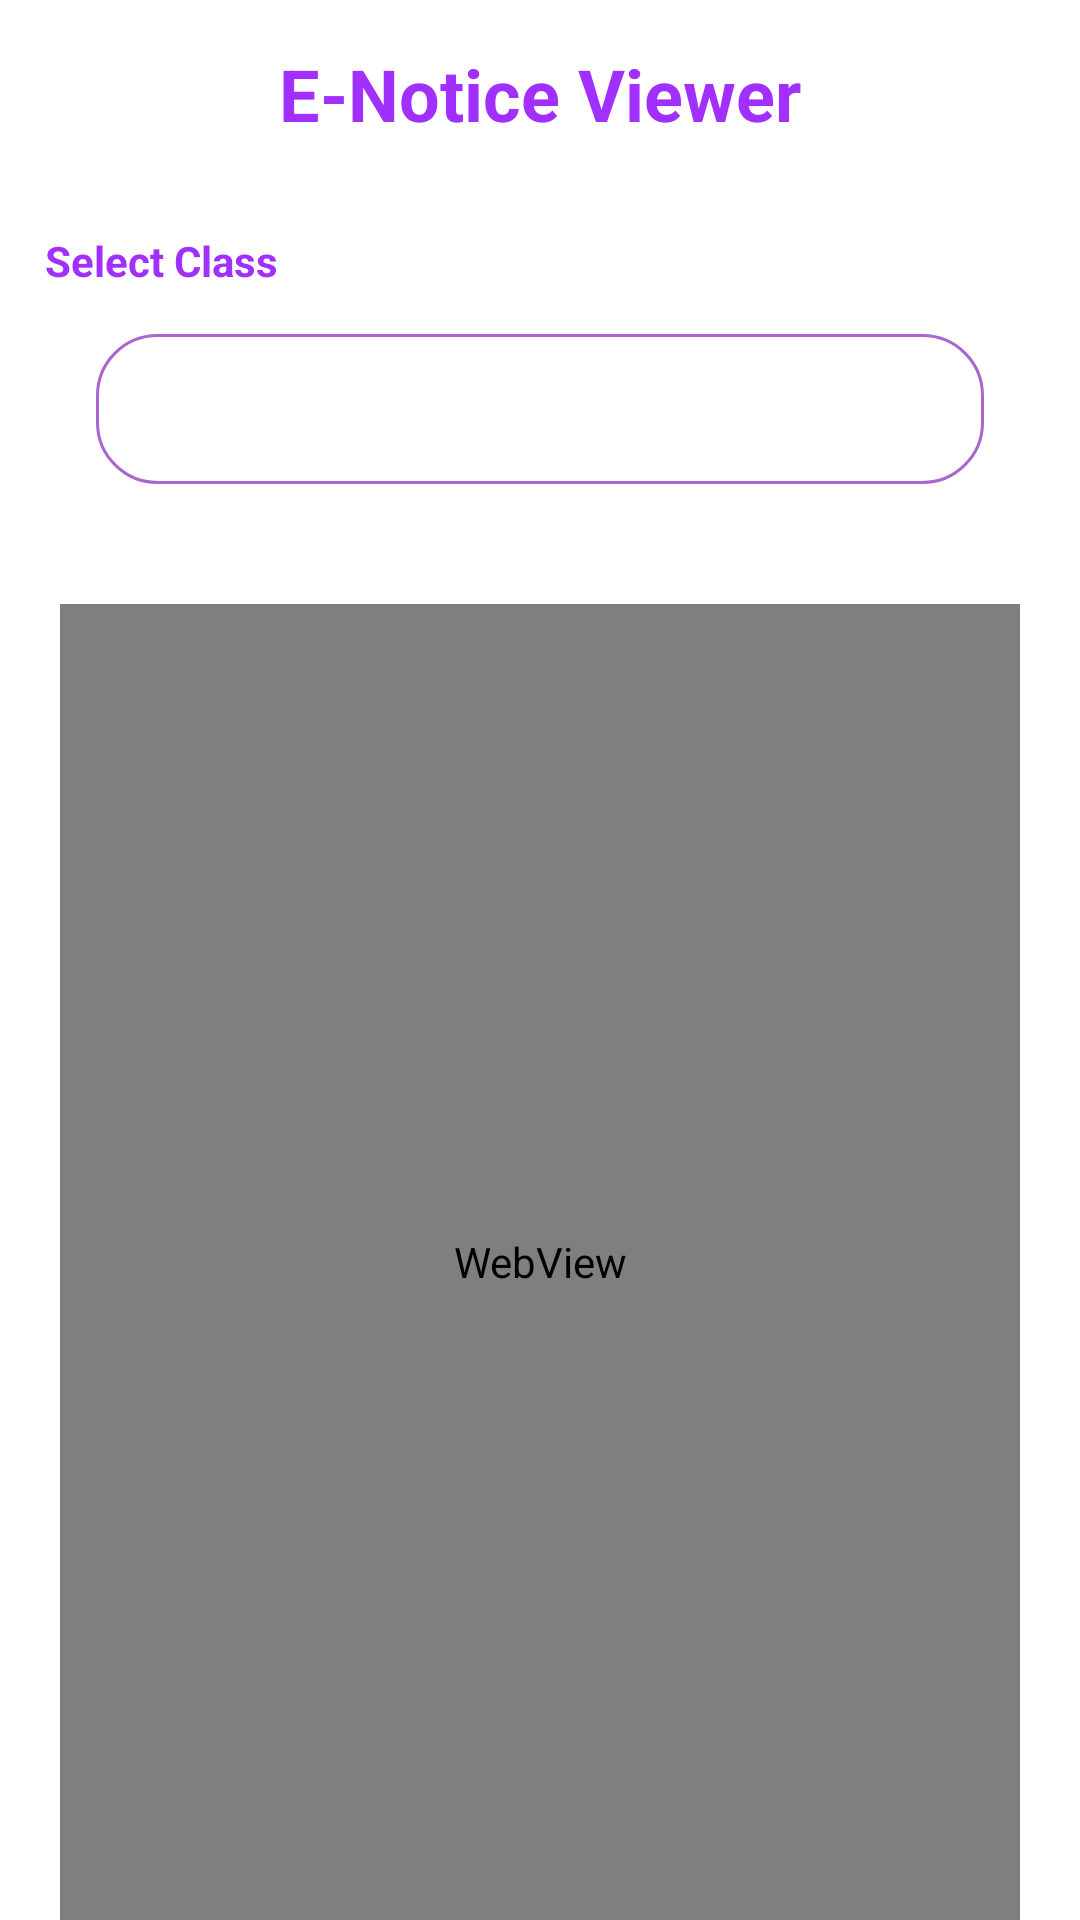

The Android layout XML behind this screen, and the referenced resources:
<!-- AndroidManifest.xml: application theme Theme.HybridClass -->
<!-- res/layout/activity_view_enotice.xml -->
<?xml version="1.0" encoding="utf-8"?>
<RelativeLayout xmlns:android="http://schemas.android.com/apk/res/android"
    xmlns:app="http://schemas.android.com/apk/res-auto"
    xmlns:tools="http://schemas.android.com/tools"
    android:layout_width="match_parent"
    android:layout_height="match_parent"
    tools:context=".ViewEnoticeActivity">

    <TextView
        android:id="@+id/tvWelcomeNotice"
        android:layout_width="wrap_content"
        android:layout_height="wrap_content"
        android:layout_marginStart="15dp"
        android:layout_marginLeft="15dp"
        android:layout_marginTop="15dp"
        android:layout_marginEnd="15dp"
        android:layout_marginRight="15dp"
        android:layout_marginBottom="15dp"
        android:text="E-Notice Viewer"
        android:textColor="@color/colorPurple"
        android:textSize="24sp"
        android:layout_centerHorizontal="true"
        android:textStyle="bold" />
    <TextView
        android:id="@+id/tvClassName"
        android:layout_width="wrap_content"
        android:layout_height="wrap_content"
        android:layout_below="@id/tvWelcomeNotice"
        android:layout_marginStart="15dp"
        android:layout_marginLeft="15dp"
        android:layout_marginTop="15dp"
        android:layout_marginEnd="15dp"
        android:layout_marginRight="15dp"
        android:layout_marginBottom="15dp"
        android:text="Select Class"
        android:textColor="@color/colorPurple"
        android:textSize="14sp"
        android:textStyle="bold" />

    <Spinner
        android:id="@+id/spinnerNoticeStudent"
        android:layout_width="match_parent"
        android:layout_height="50dp"
        android:layout_below="@id/tvClassName"
        android:layout_marginStart="32dp"
        android:layout_marginEnd="32dp"
        android:background="@drawable/custom_spinner"
        app:layout_constraintEnd_toEndOf="parent"
        app:layout_constraintHorizontal_bias="1.0"
        app:layout_constraintStart_toStartOf="parent" />

    <WebView
        android:id="@+id/webView"
        android:layout_width="match_parent"
        android:layout_height="480dp"
        android:layout_below="@id/spinnerNoticeStudent"
        android:layout_marginHorizontal="20dp"
        android:layout_marginTop="40dp" />

</RelativeLayout>
<!-- resources referenced by this layout -->
<resources>
  <color name="colorPurple">#A130FF</color>
  <!-- drawable custom_spinner (drawable) -->
  <?xml version="1.0" encoding="utf-8"?>
  <selector xmlns:android="http://schemas.android.com/apk/res/android">
  
      <item><layer-list>
          <item>
              <shape>
  
                  <solid android:color="#FFFFFF" />
  
                  <stroke android:width="1dp" android:color="@android:color/holo_purple" />
  
                  <corners android:radius="20dp" />
  
  
              </shape></item>
  
      </layer-list></item>
  
  </selector>
  <style name="Theme.HybridClass" parent="Theme.MaterialComponents.DayNight.NoActionBar">
          
          <item name="colorOnPrimary">@color/white</item>
          
          
  
          
      </style>
  <color name="white">#ffffff</color>
</resources>
